Run: headless pygame with SDL's dummy video driver; simulated clock (each Clock.tick advances the game by its frame time, no real sleeping); random seed 0; keys injected as events and as key.get_pressed() state; no mouse input.
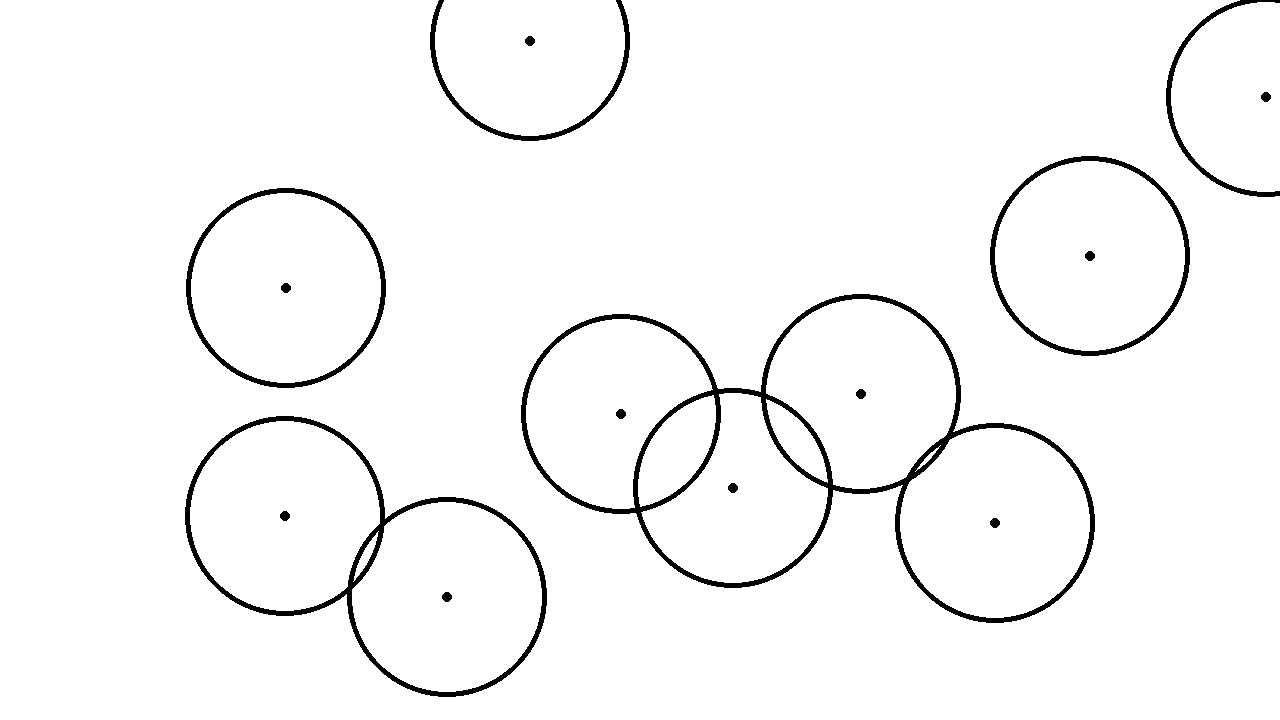
Frame 1 of 4 · flips 1–60 · no input
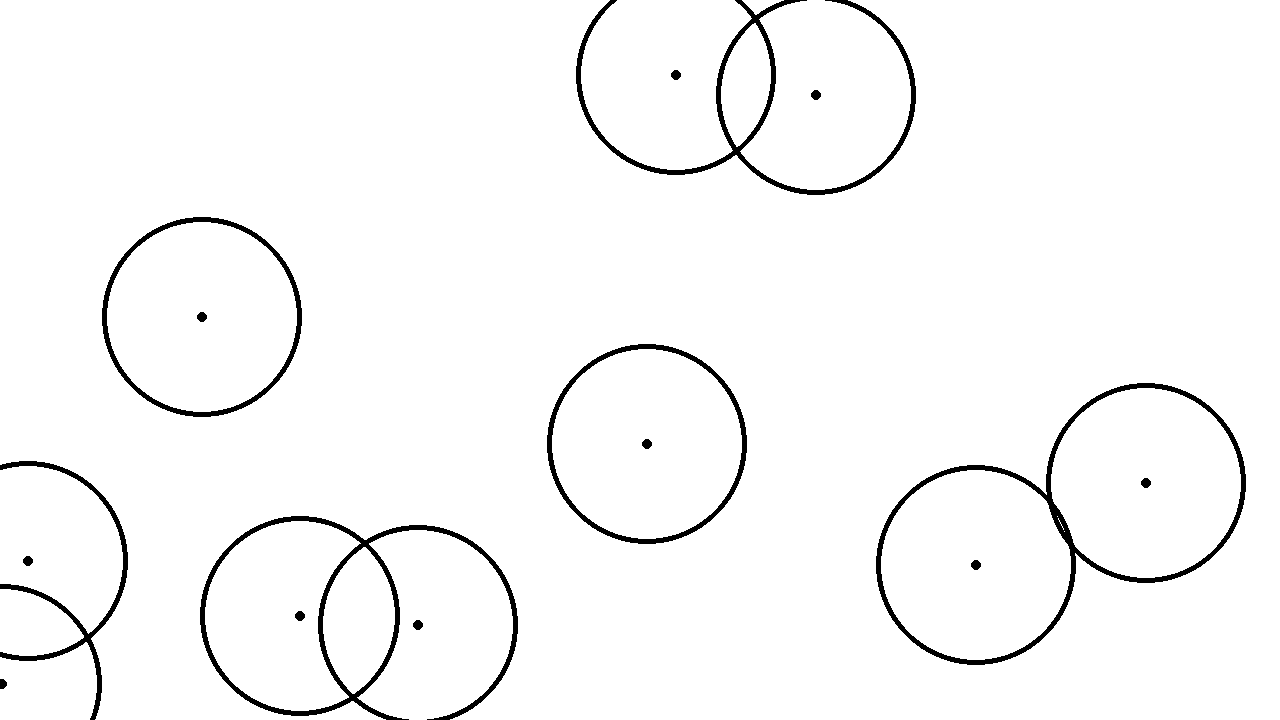
Frame 2 of 4 · flips 61–180 · tapped SPACE, RETURN · held RIGHT (→), D
Frame 3 of 4 · flips 181–300 · held DOWN (↓), S · screen unchanged from frame 2, image omitted
Frame 4 of 4 · flips 301–420 · held LEFT (←), A, UP (↑), W · screen unchanged from frame 3, image omitted

The pygame program that drew these frames:

import math
import random
import pygame

dt = 0.01
G = 6.67430 * 10 ** -11

ds = 0.0

width = 1280
height = 720

pygame.init()
screen = pygame.display.set_mode((width, height))
clock = pygame.time.Clock()
running = True

m = []
vx = []
vy = []
Fx = []
Fy = []
px = []
py = []
dx = []
dy = []

r = 5

def distance(x, y, x2, y2):
    d = math.sqrt(((x - x2) * (x - x2)) + ((y - y2) * (y - y2)))
    return d

def random_():
    h = random.randrange(0, height)
    w = random.randrange(0, width)
    return w, h

def is_near(spacing, x, y):
    for i in range(len(px)):
        x2 = px[i]
        y2 = py[i]
        if distance(x, y, x2 ,y2) < spacing:
            return True
    return False

def new_random_location(spacing):
    if len(px) == 0:
        return random_()
    else:
        x, y = random_()
        if not is_near(spacing, x, y):
            return x, y
        else:
            return new_random_location(spacing)

def setup(particles, spacing, mass):
    for index in range(particles):
        x, y = new_random_location(spacing)
        m.append(mass)
        vx.append(0)
        vy.append(0)
        Fx.append(0)
        Fy.append(0)
        px.append(x)
        py.append(y)
        dx.append(0)
        dy.append(0)

def force():
    global ds
    for i in range(len(Fx)):
        for index in range(len(Fx)-1):
            dx[index] = px[index] - px[index + 1]

        for index in range(len(Fx)-1):
            dy[index] = py[index] - py[index + 1]

        ds = math.sqrt(dx[i] ** 2 + dy[i] ** 2)
        Fx[i] = G * (m[i] * m[i + 1]) / ds ** 2

setup(10, 100, 100)

while running:
    for event in pygame.event.get():
        if event.type == pygame.QUIT:
            running = False
        elif event.type == pygame.KEYDOWN:
            if event.key == pygame.K_SPACE:
                m.clear()
                vx.clear()
                vy.clear()
                Fx.clear()
                Fy.clear()
                px.clear()
                py.clear()
                dx.clear()
                dy.clear()
                setup(10, 100, 100)

    screen.fill("white")

    for ip in range(len(px)):
        pygame.draw.circle(screen, (0, 0, 0), [px[ip], py[ip]], r, r)
        pygame.draw.circle(screen, (0, 0, 0), [px[ip], py[ip]], 100, r)

    clock.tick(100)
    pygame.display.flip()

pygame.quit()
